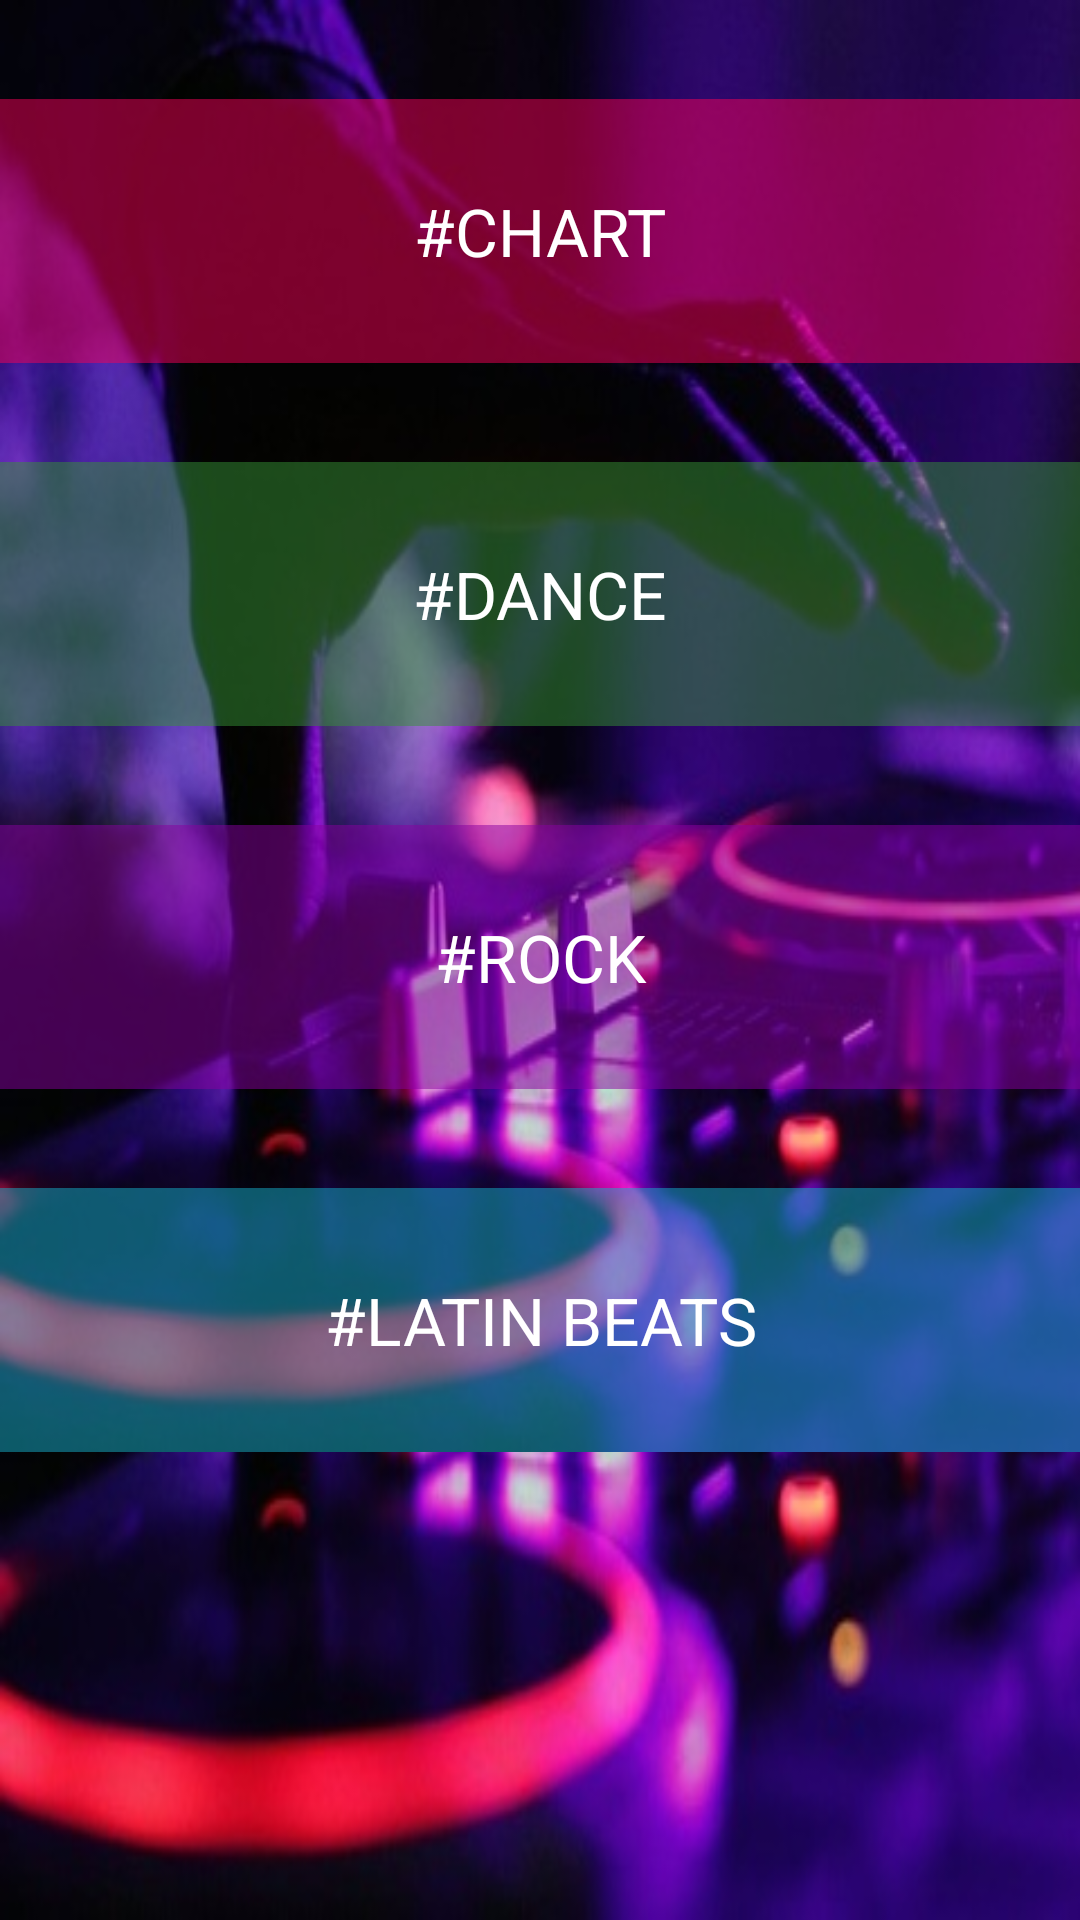

Layout XML and referenced resources for this Android screen:
<!-- AndroidManifest.xml: application theme AppTheme -->
<!-- res/layout/activity_main.xml -->
<?xml version="1.0" encoding="utf-8"?>
<ScrollView xmlns:android="http://schemas.android.com/apk/res/android"
    xmlns:tools="http://schemas.android.com/tools"
    android:layout_width="match_parent"
    android:layout_height="match_parent"
    android:background="@drawable/main"
    android:orientation="vertical">

    <LinearLayout
        android:layout_width="match_parent"
        android:layout_height="match_parent"
        android:background="@drawable/main"
        android:orientation="vertical"
        tools:context="com.example.android.mymusic.MainActivity">

        <TextView
            android:id="@+id/chart_text_view"
            style="@style/CategoryStyle"
            android:background="@color/chart"
            android:clickable="true"
            android:text="@string/chart" />

        <TextView
            android:id="@+id/dance_text_view"
            style="@style/CategoryStyle"
            android:background="@color/dance"
            android:clickable="true"
            android:text="@string/dance" />

        <TextView
            android:id="@+id/rock_text_view"
            style="@style/CategoryStyle"
            android:background="@color/rock"
            android:clickable="true"
            android:text="@string/rock" />

        <TextView
            android:id="@+id/latin_beats_text_view"
            style="@style/CategoryStyle"
            android:background="@color/latin_beats"
            android:clickable="true"
            android:text="@string/latin_beats" />

    </LinearLayout>

</ScrollView>
<!-- resources referenced by this layout -->
<resources>
  <color name="chart">#80F50057</color>
  <color name="dance">#80379237</color>
  <color name="latin_beats">#8016AFCA</color>
  <color name="rock">#808800A0</color>
  <!-- drawable main: jpg bitmap (drawable-v24, 40389 bytes) -->
  <string name="chart">#CHART</string>
  <string name="dance">#DANCE</string>
  <string name="latin_beats">#LATIN BEATS</string>
  <string name="rock">#ROCK</string>
  <style name="CategoryStyle">
          <item name="android:layout_width">match_parent</item>
          <item name="android:layout_height">@dimen/list_item_height</item>
          <item name="android:layout_marginTop">@dimen/list_item_top_margin</item>
          <item name="android:gravity">center</item>
          <item name="android:padding">16dp</item>
          <item name="android:textSize">22sp</item>
          <item name="android:textColor">@android:color/white</item>
          <item name="android:textAppearance">?android:textAppearanceMedium</item>
      </style>
  <style name="AppTheme" parent="Theme.AppCompat.Light.DarkActionBar">
          <item name="colorPrimary">@color/primary_color</item>
          <item name="colorPrimaryDark">@color/primary_dark_color</item>
      </style>
  <dimen name="list_item_height">88dp</dimen>
  <dimen name="list_item_top_margin">33dp</dimen>
  <color name="primary_color">#455A64</color>
  <color name="primary_dark_color">#F50057</color>
</resources>
